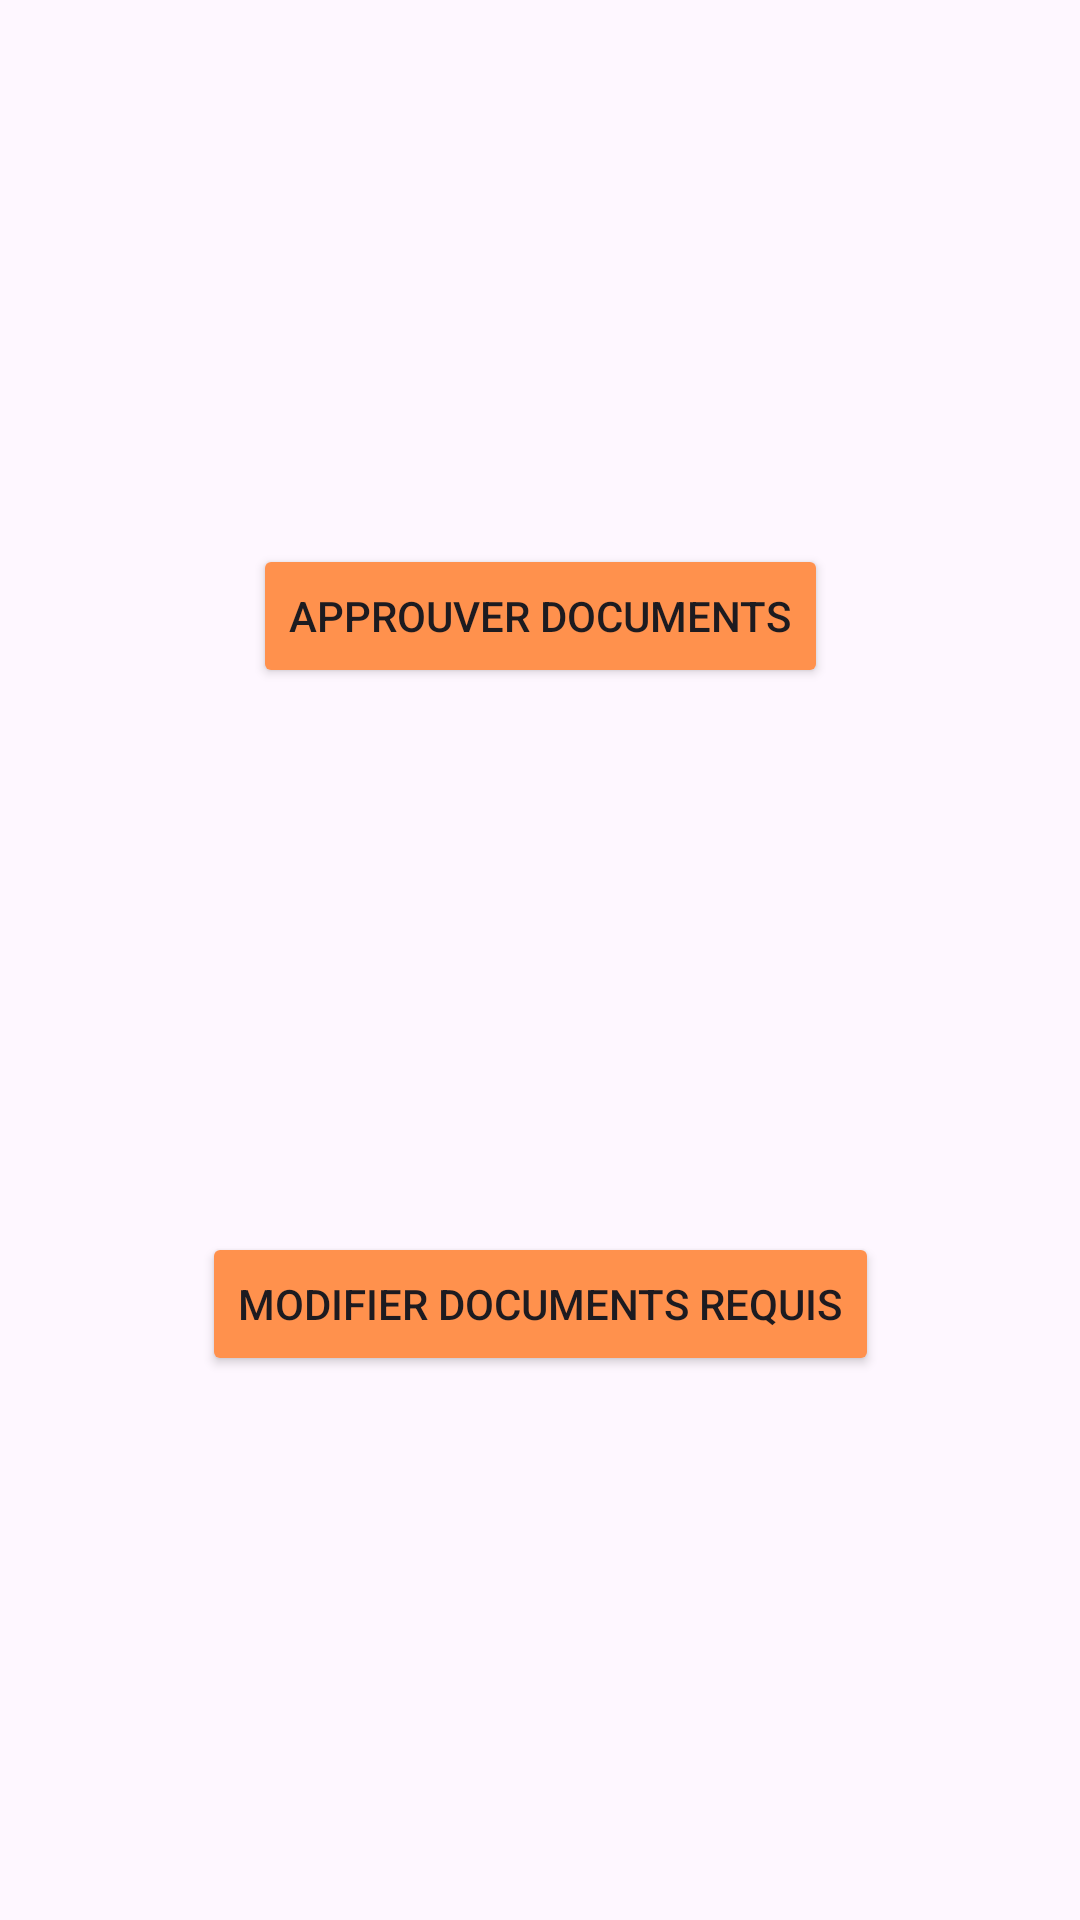

Android layout source for this screen:
<!-- AndroidManifest.xml: application theme Theme.DogGoAndroid -->
<!-- res/layout/fragment_admin_main_panel.xml -->
<?xml version="1.0" encoding="utf-8"?>
<androidx.constraintlayout.widget.ConstraintLayout xmlns:android="http://schemas.android.com/apk/res/android"
    xmlns:app="http://schemas.android.com/apk/res-auto"
    xmlns:tools="http://schemas.android.com/tools"
    android:id="@+id/frameLayout4"
    android:layout_width="match_parent"
    android:layout_height="match_parent"
    tools:context=".Views.AdminMainPanelFragment">

    <Button
        android:id="@+id/buttonUserDocs"
        android:layout_width="wrap_content"
        android:layout_height="wrap_content"
        android:backgroundTint="@color/light_orange"
        android:text="Approuver documents"
        app:layout_constraintBottom_toTopOf="@+id/buttonReqDocs"
        app:layout_constraintEnd_toEndOf="parent"
        app:layout_constraintStart_toStartOf="parent"
        app:layout_constraintTop_toTopOf="parent" />

    <Button
        android:id="@+id/buttonReqDocs"
        android:layout_width="wrap_content"
        android:layout_height="wrap_content"
        android:backgroundTint="@color/light_orange"
        android:text="Modifier documents requis"
        app:layout_constraintBottom_toBottomOf="parent"
        app:layout_constraintEnd_toEndOf="parent"
        app:layout_constraintStart_toStartOf="parent"
        app:layout_constraintTop_toBottomOf="@+id/buttonUserDocs" />
</androidx.constraintlayout.widget.ConstraintLayout>
<!-- resources referenced by this layout -->
<resources>
  <color name="light_orange">#ff914d</color>
  <style name="Theme.DogGoAndroid" parent="Theme.Material3.DayNight.NoActionBar">
          
          <item name="colorPrimary">@color/purple_500</item>
          <item name="colorPrimaryVariant">@color/purple_700</item>
          <item name="colorOnPrimary">@color/white</item>
          
          <item name="colorSecondary">@color/teal_200</item>
          <item name="colorSecondaryVariant">@color/teal_700</item>
          <item name="colorOnSecondary">@color/black</item>
  
          
          <item name="android:windowLightStatusBar" tools:targetApi="m">true</item>
          <item name="android:statusBarColor">@android:color/transparent</item>
  
  
          <item name="colorSecondaryContainer">@color/light_orange</item>
  
  
      </style>
  <color name="purple_500">#FF6200EE</color>
  <color name="purple_700">#FF3700B3</color>
  <color name="white">#FFFFFFFF</color>
  <color name="teal_200">#FF03DAC5</color>
  <color name="teal_700">#FF018786</color>
  <color name="black">#FF000000</color>
</resources>
